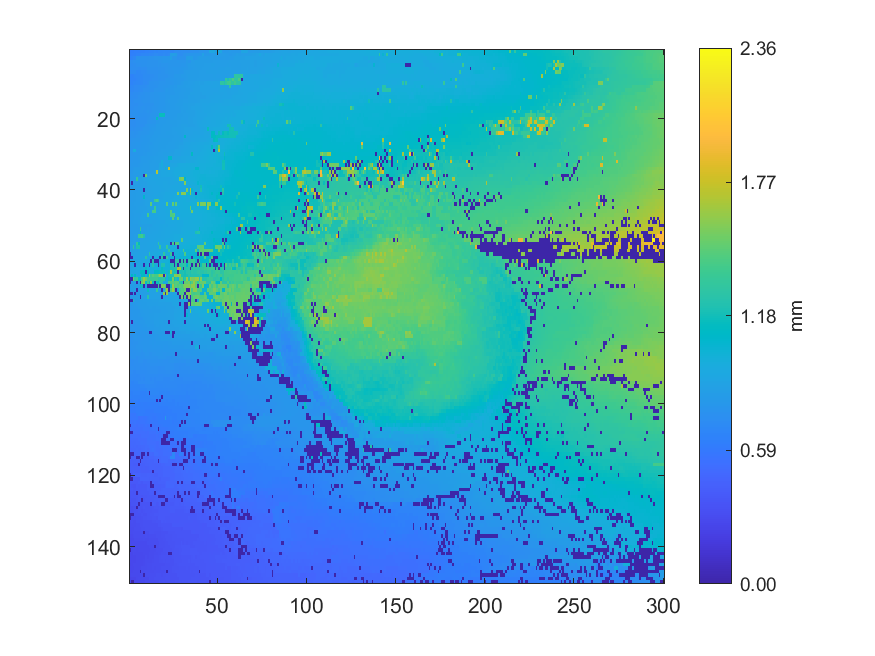

Source data for this figure (header and first rows):
0.612278, 0.623017, 0.625447, 0.63052, 0.633339, 0.635494, 0.645639, 0.646492, 0.645413, 0.649639, 0.651785, 0.657142, 0.658931, 0.668743, 0.677249, 0.671473, 0.688064, 0.678072, 0.680685, 0.687294, 0.689612, 0.68748, 0.685705, 0.686137
0.626, 0.6295, 0.635, 0.6389, 0.6491, 0.65, 0.6629, 0.6809, 0.6783, 0.6797, 0.6814, 0.6943, 0.6872, 0.7022, 0.7039, 0.7045, 0.697, 0.6975, 0.6972, 0.7072, 0.6994, 0.7006, 0.7104, 0.8424
0.6495, 0.6629, 0.6897, 0.6909, 0.7488, 0.7502, 0.7548, 0.7543, 0.7562, 0.7542, 0.7544, 0.7602, 0.7644, 0.7652, 0.7679, 0.7732, 0.7823, 0.784, 0.7851, 0.7859, 0.7912, 0.7937, 0.7994, 0.8587
0.7334, 0.7358, 0.7395, 0.7413, 0.749, 0.752, 0.7531, 0.7531, 0.7565, 0.7563, 0.7576, 0.7583, 0.7595, 0.759, 0.7594, 0.7595, 0.7709, 0.7703, 0.7776, 0.7866, 0.793, 0.7943, 0.7868, 0.7838
0.7284, 0.7294, 0.7336, 0.7367, 0.74, 0.7438, 0.7475, 0.7527, 0.7544, 0.7573, 0.7578, 0.7591, 0.7579, 0.7606, 0.7641, 0.7663, 0.7668, 0.7662, 0.7699, 0.7699, 0.7707, 0.7751, 0.7779, 0.7787
0.7327, 0.7338, 0.7356, 0.7363, 0.7384, 0.7257, 0.7267, 0.7325, 0.7335, 0.7316, 0.7519, 0.7487, 0.7509, 0.7539, 0.7561, 0.7575, 0.7593, 0.7601, 0.76, 0.7631, 0.7693, 0.7705, 0.777, 0.7793
0.7063, 0.7066, 0.7114, 0.7037, 0.6918, 0.6945, 0.6973, 0.7084, 0.708, 0.7155, 0.7319, 0.7334, 0.7406, 0.7436, 0.7474, 0.7482, 0.7539, 0.7555, 0.7592, 0.7637, 0.7703, 0.7741, 0.7771, 0.7775
0.6612, 0.6529, 0.6611, 0.6763, 0.6854, 0.6921, 0.6948, 0.6969, 0.7177, 0.7195, 0.7199, 0.7198, 0.7356, 0.7361, 0.7452, 0.7467, 0.7605, 0.7618, 0.7636, 0.7636, 0.7657, 0.7662, 0.7715, 0.7769
0.6588, 0.6589, 0.6619, 0.6648, 0.6749, 0.6898, 0.7004, 0.7008, 0.7101, 0.7139, 0.7156, 0.7278, 0.7328, 0.7397, 0.7441, 0.7458, 0.7598, 0.7526, 0.7602, 0.7617, 0.7672, 0.7783, 0.7836, 0.7875
0.6602, 0.663, 0.6793, 0.6753, 0.6894, 0.6909, 0.6905, 0.6979, 0.7121, 0.7044, 0.726, 0.7507, 0.7522, 0.7557, 0.7587, 0.7623, 0.7641, 0.7672, 0.7707, 0.7706, 0.769, 0.7777, 0.7811, 0.7849
0.6759, 0.687, 0.6904, 0.7106, 0.7114, 0.7132, 0.7248, 0.7272, 0.7275, 0.7353, 0.748, 0.7509, 0.7506, 0.7558, 0.7563, 0.7599, 0.7712, 0.7709, 0.774, 0.777, 0.7805, 0.7804, 0.7934, 0.8048
0.6957, 0.7004, 0.7017, 0.7067, 0.7079, 0.7123, 0.7235, 0.724, 0.7423, 0.7392, 0.7436, 0.7523, 0.7531, 0.7533, 0.7676, 0.7694, 0.7732, 0.7718, 0.7697, 0.7834, 0.7983, 0.8036, 0.8025, 0.8057
0.7084, 0.7085, 0.7232, 0.7243, 0.7252, 0.7332, 0.7405, 0.7407, 0.7536, 0.763, 0.7644, 0.7648, 0.7672, 0.7757, 0.7807, 0.782, 0.7871, 0.7912, 0.7922, 0.7932, 0.7976, 0.8, 0.802, 0.8049
0.7181, 0.7249, 0.7283, 0.7283, 0.7318, 0.7425, 0.7467, 0.7537, 0.7562, 0.7598, 0.761, 0.7634, 0.7681, 0.774, 0.7768, 0.7829, 0.7843, 0.7907, 0.793, 0.7944, 0.7963, 0.8076, 0.811, 0.8149
0.7308, 0.7264, 0.7308, 0.7409, 0.7439, 0.7445, 0.7464, 0.7549, 0.7579, 0.7593, 0.7623, 0.7628, 0.7683, 0.7736, 0.7773, 0.7791, 0.7802, 0.7873, 0.7887, 0.7927, 0.8047, 0.8054, 0.8129, 0.8139
0.7359, 0.7353, 0.7367, 0.7365, 0.7387, 0.7406, 0.7397, 0.7458, 0.7532, 0.7554, 0.7525, 0.7525, 0.7628, 0.763, 0.7776, 0.7802, 0.7813, 0.7908, 0.7913, 0.7926, 0.7982, 0.8057, 0.8109, 0.8138
0.737, 0.7363, 0.7372, 0.7399, 0.7413, 0.7488, 0.7441, 0.758, 0.7599, 0.7527, 0.7614, 0.7614, 0.764, 0.7704, 0.7739, 0.7783, 0.7875, 0.7916, 0.7935, 0.7972, 0.7997, 0.8084, 0.8119, 0.8181
0.7438, 0.7427, 0.7492, 0.751, 0.7417, 0.7497, 0.7592, 0.7594, 0.7575, 0.7665, 0.767, 0.7602, 0.7611, 0.7803, 0.7818, 0.7863, 0.7861, 0.7983, 0.7966, 0.7977, 0.8083, 0.8145, 0.8159, 0.818
0.7451, 0.7477, 0.7494, 0.7511, 0.7542, 0.7558, 0.7557, 0.7528, 0.7539, 0.7564, 0.7598, 0.758, 0.7808, 0.7827, 0.7846, 0.7983, 0.8009, 1.158, 1.157, 1.159, 0.8149, 0.8148, 0.8212, 0.8162
0.7301, 0.7307, 0.7369, 0.7387, 0.7402, 0.7404, 0.7422, 0.7436, 0.7453, 0.7542, 0.7628, 0.7717, 0.7728, 0.7839, 0.7916, 1.144, 0.8008, 0.8079, 0.8144, 0.8146, 0.8153, 0.8197, 0.8188, 0.8182
0.7265, 0.7314, 0.7327, 0.7352, 0.7414, 0.7423, 0.7491, 0.7527, 0.7533, 0.7565, 0.7698, 0.7713, 0.7737, 0.7795, 0.782, 0.8046, 0.8065, 0.8156, 0.8198, 0.8172, 0.8191, 0.83, 0.8283, 0.8323
0.7309, 0.7314, 0.7325, 0.738, 0.7399, 0.7432, 0.7459, 0.7458, 0.7559, 0.7732, 0.7831, 0.7891, 0.7884, 0.794, 0.8024, 0.8167, 0.8195, 0.8196, 0.822, 0.8227, 0.8235, 0.8266, 0.829, 0.8304
0.7355, 0.7399, 0.739, 0.7401, 0.7529, 0.7528, 0.76, 0.7617, 0.7805, 0.782, 0.7833, 0.7909, 0.7946, 0.8072, 0.8087, 0.816, 0.8184, 0.8198, 0.8223, 0.8237, 0.8248, 0.826, 0.826, 0.8331
0.7434, 0.7604, 0.763, 0.7573, 0.7592, 0.7702, 0.7753, 0.781, 0.7797, 0.7851, 0.7934, 0.7946, 0.8054, 0.81, 0.8133, 0.8155, 0.8166, 0.819, 0.824, 0.8242, 0.8278, 0.8322, 0.8327, 0.8364
0.7568, 0.7641, 0.7646, 0.7649, 0.7683, 0.7706, 0.7811, 0.7865, 0.7941, 0.8003, 0.8036, 0.8055, 0.8113, 0.8132, 0.8176, 0.817, 0.8222, 0.8241, 0.8245, 0.8249, 0.8273, 0.8289, 0.8309, 0.8363
0.7656, 0.7669, 0.7668, 0.7765, 0.7839, 0.7845, 0.7856, 0.7885, 0.798, 0.8006, 0.8019, 0.8081, 0.8145, 0.8165, 0.8191, 0.8221, 0.8243, 0.8295, 0.8318, 0.8318, 0.8323, 0.8316, 0.8357, 0.8393
0.7596, 0.7761, 0.7777, 0.7803, 0.7863, 0.7876, 0.7915, 0.7954, 0.7998, 0.7995, 0.8061, 0.8103, 0.8115, 0.8208, 0.8243, 0.8263, 0.829, 0.833, 0.8336, 0.8351, 0.8386, 0.8388, 0.8421, 0.8414
0.7767, 0.7792, 0.78, 0.7836, 0.7866, 0.7909, 0.789, 0.7994, 0.8023, 0.8072, 0.8101, 0.8138, 0.8155, 0.8189, 0.8245, 0.8258, 0.8329, 0.8337, 0.8357, 0.8378, 0.8368, 0.8434, 0.8455, 0.846
0.7797, 0.7801, 0.9548, 0.9547, 0.7884, 0.7993, 0.8005, 0.801, 0.8041, 0.8023, 0.808, 0.8116, 0.8166, 0.8228, 0.8258, 0.8283, 0.832, 0.8332, 0.8405, 0.8457, 0.8487, 0.849, 0.8524, 0.8517
0.7767, 0.782, 0.7866, 0.7894, 0.7968, 0.7987, 0.801, 0.803, 0.806, 0.8095, 0.8134, 0.8161, 0.8166, 0.8261, 0.8234, 0.8319, 0.8438, 0.847, 0.8479, 0.854, 0.8526, 0.8544, 0.8658, 0.8654
0.7885, 0.7896, 0.791, 0.7954, 0.7989, 0.8054, 0.8044, 0.8171, 0.8209, 0.8195, 0.819, 0.8202, 0.8319, 0.837, 0.8415, 0.8466, 0.8477, 0.8543, 0.8553, 0.8578, 0.8593, 0.8605, 1.075, 1.075
0.7908, 0.7912, 0.7946, 0.7977, 0.7977, 0.8032, 0.8051, 0.818, 0.8191, 0.82, 0.8251, 0.8332, 0.8328, 0.8446, 0.8464, 0.8528, 0.8554, 0.8573, 0.9462, 0.8698, 0.8722, 0.8735, 0.8786, 0.8839
0.7851, 0.795, 0.7965, 0.7979, 0.8014, 0.8123, 0.8156, 0.8158, 0.8257, 0.8267, 0.8228, 0.8389, 0.8418, 0.8443, 0.8457, 0.8491, 0.8559, 0.9023, 0.9431, 0.8776, 0.8841, 0.8899, 0.8923, 0.9094
0.7993, 0.8034, 0.8045, 0.8132, 0.8139, 0.8209, 0.8176, 0.8263, 0.8275, 0.825, 0.8254, 0.8392, 0.8438, 0.8451, 0.8483, 0.8512, 0.8659, 0.9217, 0.9216, 0.8739, 1.013, 0.9088, 1.748, 0.924
0.8014, 0.8075, 0.828, 0.8295, 0.8334, 0.8326, 0.8353, 0.8369, 0.8401, 0.8455, 0.8456, 0.8451, 0.8467, 0.8658, 0.8669, 1.723, 0.9109, 0.897, 0.9147, 0.9162, 0.9194, 0.9247, 0.9253, 0.9309
0.8126, 0.8146, 0.8179, 0.8256, 0.827, 0.8278, 0.8373, 0.84, 0.003288, 1.528, 0.881, 0.8876, 0.8915, 0.8967, 0.8973, 0.9009, 0.9028, 0.9043, 0.9152, 0.9166, 0.919, 0.9258, 0.927, 0.9303
0.8105, 0.813, 0.8153, 0.8233, 1.323, 0.8506, 0.854, 0.8572, 0.8682, 0.8721, 0.8837, 0.8857, 0.8943, 0.8959, 0.8958, 0.8994, 0.9012, 0.9024, 0.9008, 0.9029, 0.9044, 0.9039, 0.9042, 0.9051
0.8095, 0.003893, 0.8392, 0.8409, 0.844, 0.8399, 0.8512, 0.8571, 0.8632, 0.865, 0.8826, 0.8861, 0.8889, 0.8919, 0.8938, 0.8973, 0.8979, 0.9005, 0.9042, 0.9056, 0.908, 0.9111, 0.9028, 0.9056
0.8216, 0.8285, 0.8371, 0.8363, 0.8362, 0.8391, 0.8411, 0.8438, 0.8599, 0.8638, 0.8747, 0.8837, 0.8836, 0.8873, 0.8922, 0.8924, 0.8947, 0.8975, 0.8984, 0.9105, 0.9113, 0.9121, 0.914, 0.921
0.8204, 0.8241, 0.8268, 0.8294, 0.8298, 0.8429, 0.8472, 0.8506, 0.00407, 0.8717, 0.8754, 0.8783, 0.8815, 0.8869, 0.8871, 0.8896, 0.8912, 0.8946, 0.8968, 0.9007, 0.9052, 0.9122, 0.9166, 0.9185
0.829, 0.8301, 0.8347, 0.8364, 0.8426, 0.8456, 0.85, 0.8543, 0.8611, 0.8673, 0.871, 0.8825, 0.8835, 0.8852, 0.8894, 0.8904, 0.9006, 0.9017, 0.9114, 0.9115, 0.9249, 0.927, 0.9305, 0.9316
0.8296, 0.8301, 0.8313, 0.8328, 0.8451, 0.8454, 0.8428, 0.8436, 1.081, 0.872, 0.8802, 0.8803, 0.8845, 0.8905, 0.8932, 0.8957, 0.8961, 0.903, 0.9045, 0.9201, 0.9238, 0.9249, 0.9317, 0.9347
0.8264, 0.8271, 0.8344, 0.8344, 0.841, 0.8474, 0.8471, 0.8584, 0.8637, 0.8744, 0.8764, 0.8791, 0.8812, 0.8891, 1.348, 1.433, 1.352, 0.9107, 0.911, 0.9274, 0.9291, 0.9289, 0.9323, 0.9425
0.8256, 0.8338, 0.8366, 0.8408, 0.8437, 0.8476, 0.8561, 0.8585, 0.8632, 0.8713, 0.8747, 0.8781, 1.474, 0.8954, 0.9, 0.9027, 0.9135, 0.9175, 0.9182, 0.9198, 0.9203, 1.483, 0.9318, 0.9356
0.8335, 0.839, 0.8399, 0.8401, 0.8475, 0.8509, 0.8588, 0.8615, 0.8665, 0.8661, 0.8805, 0.8817, 0.8925, 0.8922, 1.364, 0.9096, 0.9121, 0.9138, 0.9215, 0.9252, 0.9269, 0.9352, 0.9365, 0.9384
0.8326, 0.8379, 0.8426, 0.8461, 0.8497, 0.8565, 0.8616, 0.8617, 0.8692, 0.8714, 0.8733, 0.8856, 0.8862, 1.41, 1.41, 0.9099, 0.9115, 0.9169, 0.9189, 0.9209, 0.9322, 0.9339, 0.9363, 1.461
0.8283, 0.8373, 0.839, 0.8432, 0.8489, 0.8496, 0.8558, 0.8696, 0.8707, 0.8728, 1.406, 0.884, 0.8884, 0.898, 0.9041, 0.9085, 0.9101, 0.9146, 0.9179, 0.9202, 0.9211, 0.9254, 0.9272, 1.431
0.8292, 0.8316, 0.8342, 0.8437, 0.8506, 0.8484, 0.8682, 0.8716, 0.8761, 0.8785, 0.8825, 0.8842, 0.8902, 0.8925, 0.9007, 0.9033, 0.9063, 0.9115, 0.9154, 0.9194, 0.9234, 0.9261, 0.9282, 0.9289
0.8276, 0.8342, 0.8413, 0.8412, 0.8462, 0.8625, 0.8658, 0.8703, 0.8708, 0.8739, 0.8773, 0.884, 0.8874, 0.8848, 0.885, 0.8882, 0.8892, 0.8911, 0.8939, 0.8952, 0.9135, 0.9147, 0.9149, 0.9252
0.8239, 0.832, 0.837, 0.8384, 0.8386, 0.8533, 0.8561, 0.8604, 0.8628, 0.8642, 0.8637, 0.8678, 0.8664, 0.8831, 0.8872, 0.8893, 0.8946, 0.8994, 0.9009, 0.9055, 0.9065, 0.8979, 0.9159, 0.9155
0.8247, 0.8246, 0.8243, 0.8332, 0.8355, 0.8343, 1.364, 0.8621, 0.8655, 0.8671, 0.8706, 0.8633, 0.8804, 0.8829, 0.886, 0.8925, 0.8945, 0.8978, 0.9026, 0.9069, 0.9136, 0.9156, 0.9196, 0.9241
0.8218, 0.8271, 0.8283, 0.8315, 0.8324, 0.8327, 1.096, 0.8675, 0.8671, 0.8709, 0.8749, 0.8838, 0.886, 0.8881, 0.8896, 0.8941, 0.9021, 0.9043, 0.9077, 0.9085, 0.9172, 0.9186, 0.9225, 0.9239
0.8237, 0.8262, 0.8367, 0.8434, 0.8529, 1.366, 1.365, 1.403, 1.241, 0.8763, 0.8801, 0.8858, 0.8876, 0.8896, 0.8954, 0.8977, 0.9011, 0.9018, 0.9121, 0.9138, 0.9169, 0.9202, 0.9212, 0.9339
0.8308, 0.84, 0.8445, 0.8476, 0.8494, 0.8542, 0.8714, 0.8737, 0.8789, 0.8801, 0.8849, 0.8889, 0.8912, 0.8953, 0.9016, 0.9041, 0.9051, 0.9078, 0.9096, 0.9107, 0.9247, 0.9291, 0.9329, 0.9381
0.8413, 0.842, 0.8457, 0.8458, 1.305, 1.112, 0.877, 0.8797, 0.884, 0.8855, 0.8891, 0.8901, 0.8979, 0.9007, 0.9042, 0.9055, 1.306, 0.9222, 0.9287, 0.933, 0.9305, 0.9294, 0.9307, 0.003865
0.8465, 0.8456, 1.305, 0.8597, 1.226, 1.225, 0.8756, 0.8768, 0.8815, 0.8843, 0.8865, 0.8923, 0.8993, 0.9008, 0.9087, 0.9127, 0.916, 1.32, 0.9335, 0.945, 0.9462, 1.343, 0.9564, 0.9624
0.8457, 0.8487, 0.8566, 0.8604, 0.8664, 0.8701, 0.8738, 0.8819, 0.886, 0.8872, 0.886, 0.8988, 0.9032, 0.9039, 0.92, 0.9202, 0.9219, 0.9242, 0.9421, 0.9527, 0.9515, 0.9528, 1.322, 0.9675
0.003941, 0.8593, 0.8672, 0.872, 0.875, 0.8781, 0.8805, 0.8826, 0.885, 0.8871, 0.8917, 1.275, 0.9063, 0.9217, 0.9267, 0.9335, 0.9469, 0.9526, 0.9526, 1.302, 0.9686, 0.9719, 0.974, 1.347
0.003781, 0.003682, 0.8714, 0.8742, 0.8791, 0.8798, 0.8822, 0.8912, 0.8947, 1.273, 0.9081, 0.9097, 0.9232, 0.004088, 0.9436, 0.9475, 0.9523, 0.003353, 1.302, 0.003324, 0.00353, 1.351, 0.9898, 0.9932
0.8769, 0.8874, 0.8834, 0.8844, 0.8846, 0.8929, 0.8981, 0.9019, 0.919, 0.9204, 0.9216, 0.9281, 0.003666, 1.245, 0.003619, 0.003805, 0.00335, 0.9736, 0.9838, 0.9952, 0.9961, 1.002, 1.008, 0.003983
0.8914, 0.8917, 0.8978, 0.00385, 0.9111, 0.9091, 0.9069, 0.9156, 0.003756, 0.9382, 0.9446, 0.00328, 0.9648, 1.237, 0.981, 0.9817, 0.003975, 1.003, 1.23, 1.228, 1.012, 1.011, 1.012, 1.233
... 89 more rows
